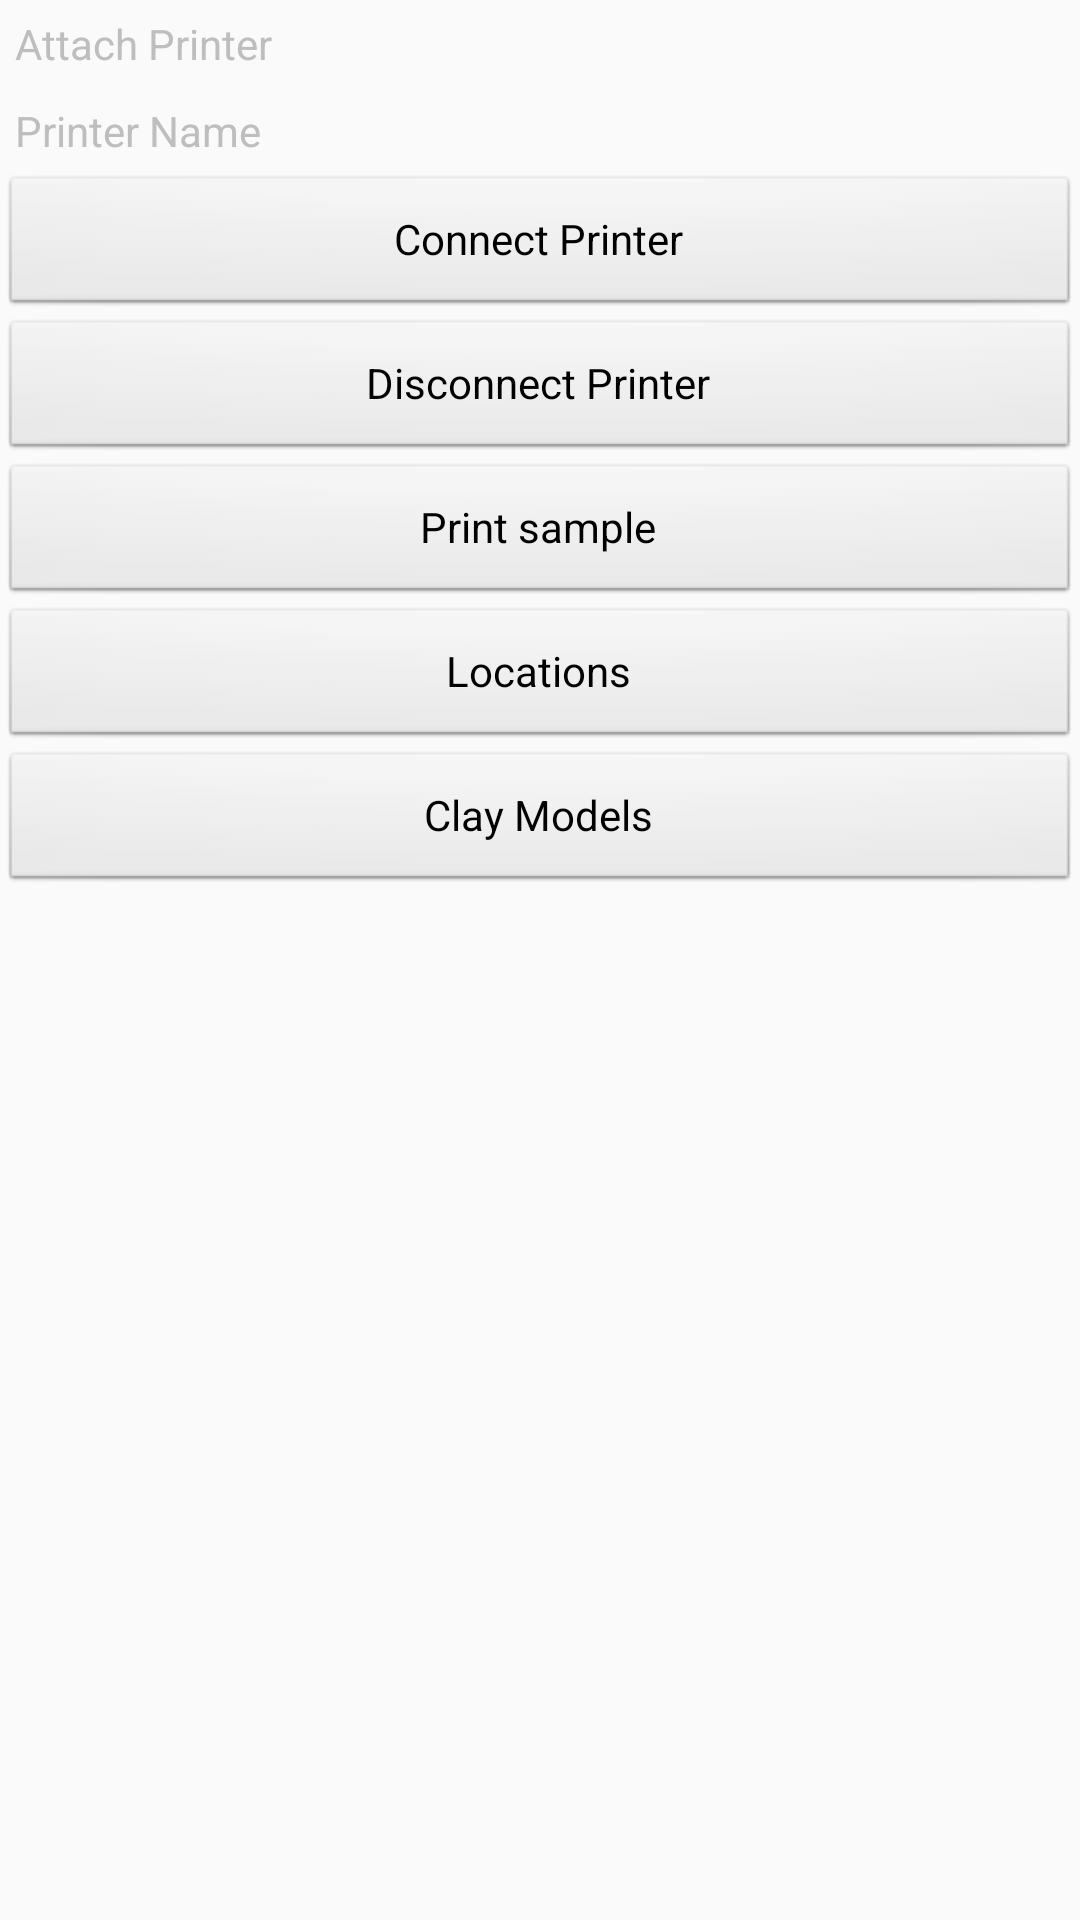

Write the Android layout XML for this screen, with the resource values it uses.
<!-- AndroidManifest.xml: application theme AppTheme -->
<!-- res/layout/activity_settings.xml -->
<?xml version="1.0" encoding="utf-8"?>
<LinearLayout xmlns:android="http://schemas.android.com/apk/res/android"
    xmlns:tools="http://schemas.android.com/tools"
    android:layout_width="match_parent"
    android:layout_height="wrap_content"
    android:layout_centerVertical="true"
    android:layout_gravity="center"
    android:layout_marginLeft="100sp"
    android:layout_marginRight="100sp"
    android:orientation="vertical"
    android:theme="@android:style/Theme.NoTitleBar"
    tools:context=".Settings">

    <TextView
        android:id="@+id/lbl"
        android:layout_width="match_parent"
        android:layout_height="wrap_content"
        android:padding="5dp"
        android:text="Attach Printer" />

    <TextView
        android:id="@+id/lblPrinterName"
        android:layout_width="match_parent"
        android:layout_height="wrap_content"
        android:padding="5dp"
        android:text="Printer Name" />

    <Button
        android:layout_width="match_parent"
        android:layout_height="wrap_content"
        android:onClick="btnConnect"
        android:text="Connect Printer" />

    <Button
        android:layout_width="match_parent"
        android:layout_height="wrap_content"
        android:onClick="btnDisconnect"
        android:text="Disconnect Printer" />
    <Button
        android:layout_width="match_parent"
        android:layout_height="wrap_content"
        android:onClick="btnPrint"
        android:text="Print sample" />

    <Button
        android:layout_width="match_parent"
        android:layout_height="wrap_content"
        android:onClick="buttonLocations"
        android:text="Locations" />

    <Button
        android:layout_width="match_parent"
        android:layout_height="wrap_content"
        android:onClick="buttonClayModels"
        android:text="Clay Models" />

</LinearLayout>
<!-- resources referenced by this layout -->
<resources>
  <style name="AppTheme" parent="Theme.AppCompat.Light.DarkActionBar">
          
          <item name="colorPrimary">@color/colorPrimary</item>
          <item name="colorPrimaryDark">@color/colorPrimaryDark</item>
          <item name="colorAccent">@color/colorAccent</item>
      </style>
  <!-- not gathered from this repository: default colours our renderer supplied (Android Studio template values) -->
  <color name="colorPrimary">#FF6200EE</color>
  <color name="colorPrimaryDark">#FF3700B3</color>
  <color name="colorAccent">#FF03DAC5</color>
</resources>
